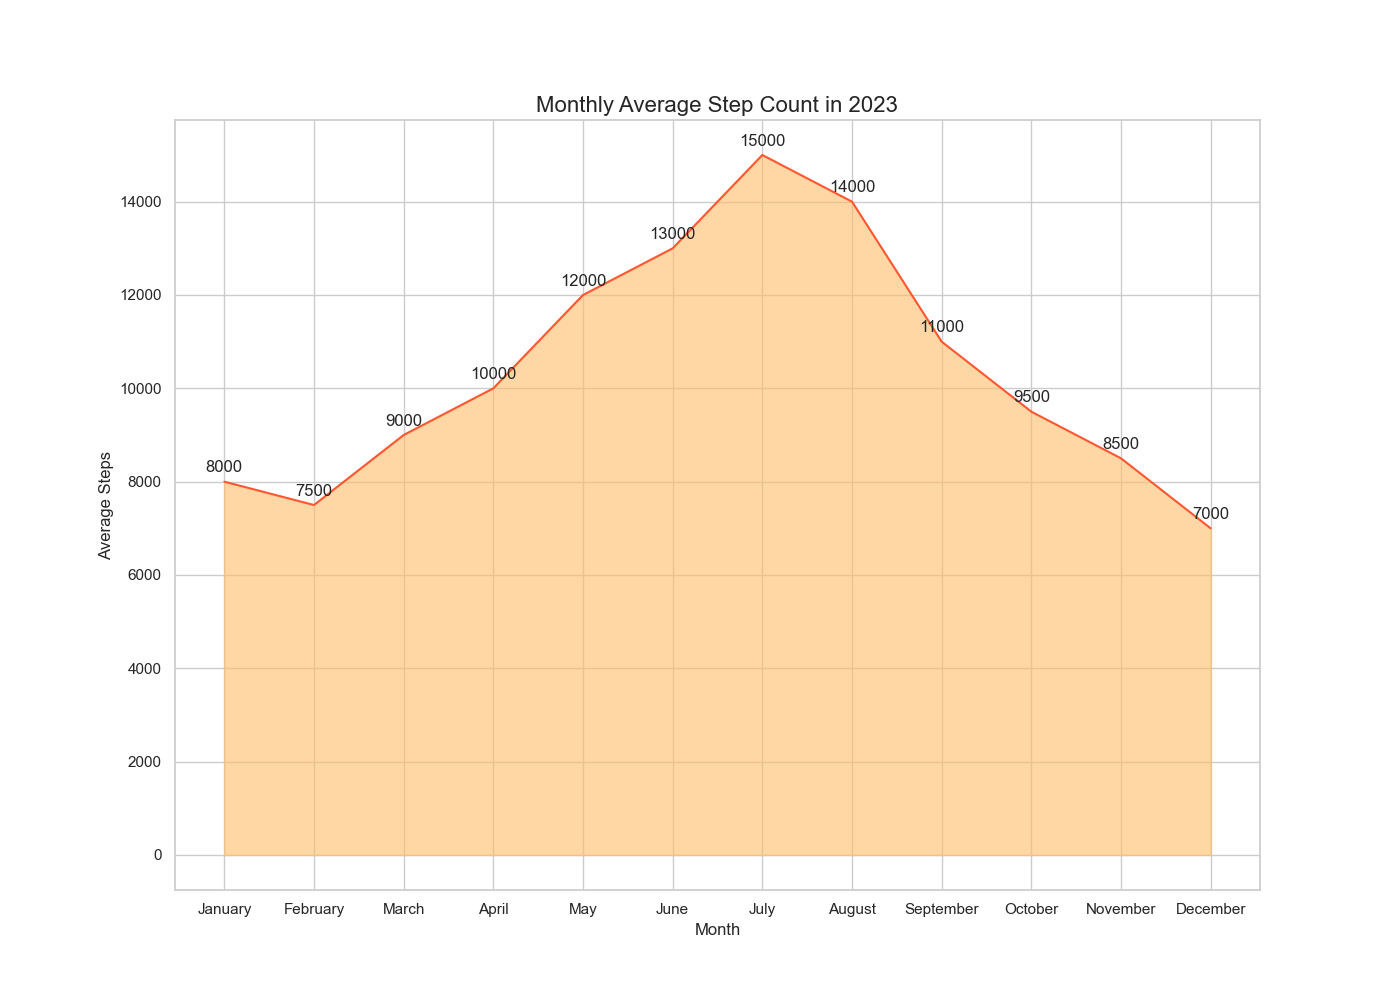

The table this chart was drawn from, first rows:
Month, AverageSteps
January, 8000
February, 7500
March, 9000
April, 10000
May, 12000
June, 13000
July, 15000
August, 14000
September, 11000
October, 9500
November, 8500
December, 7000
